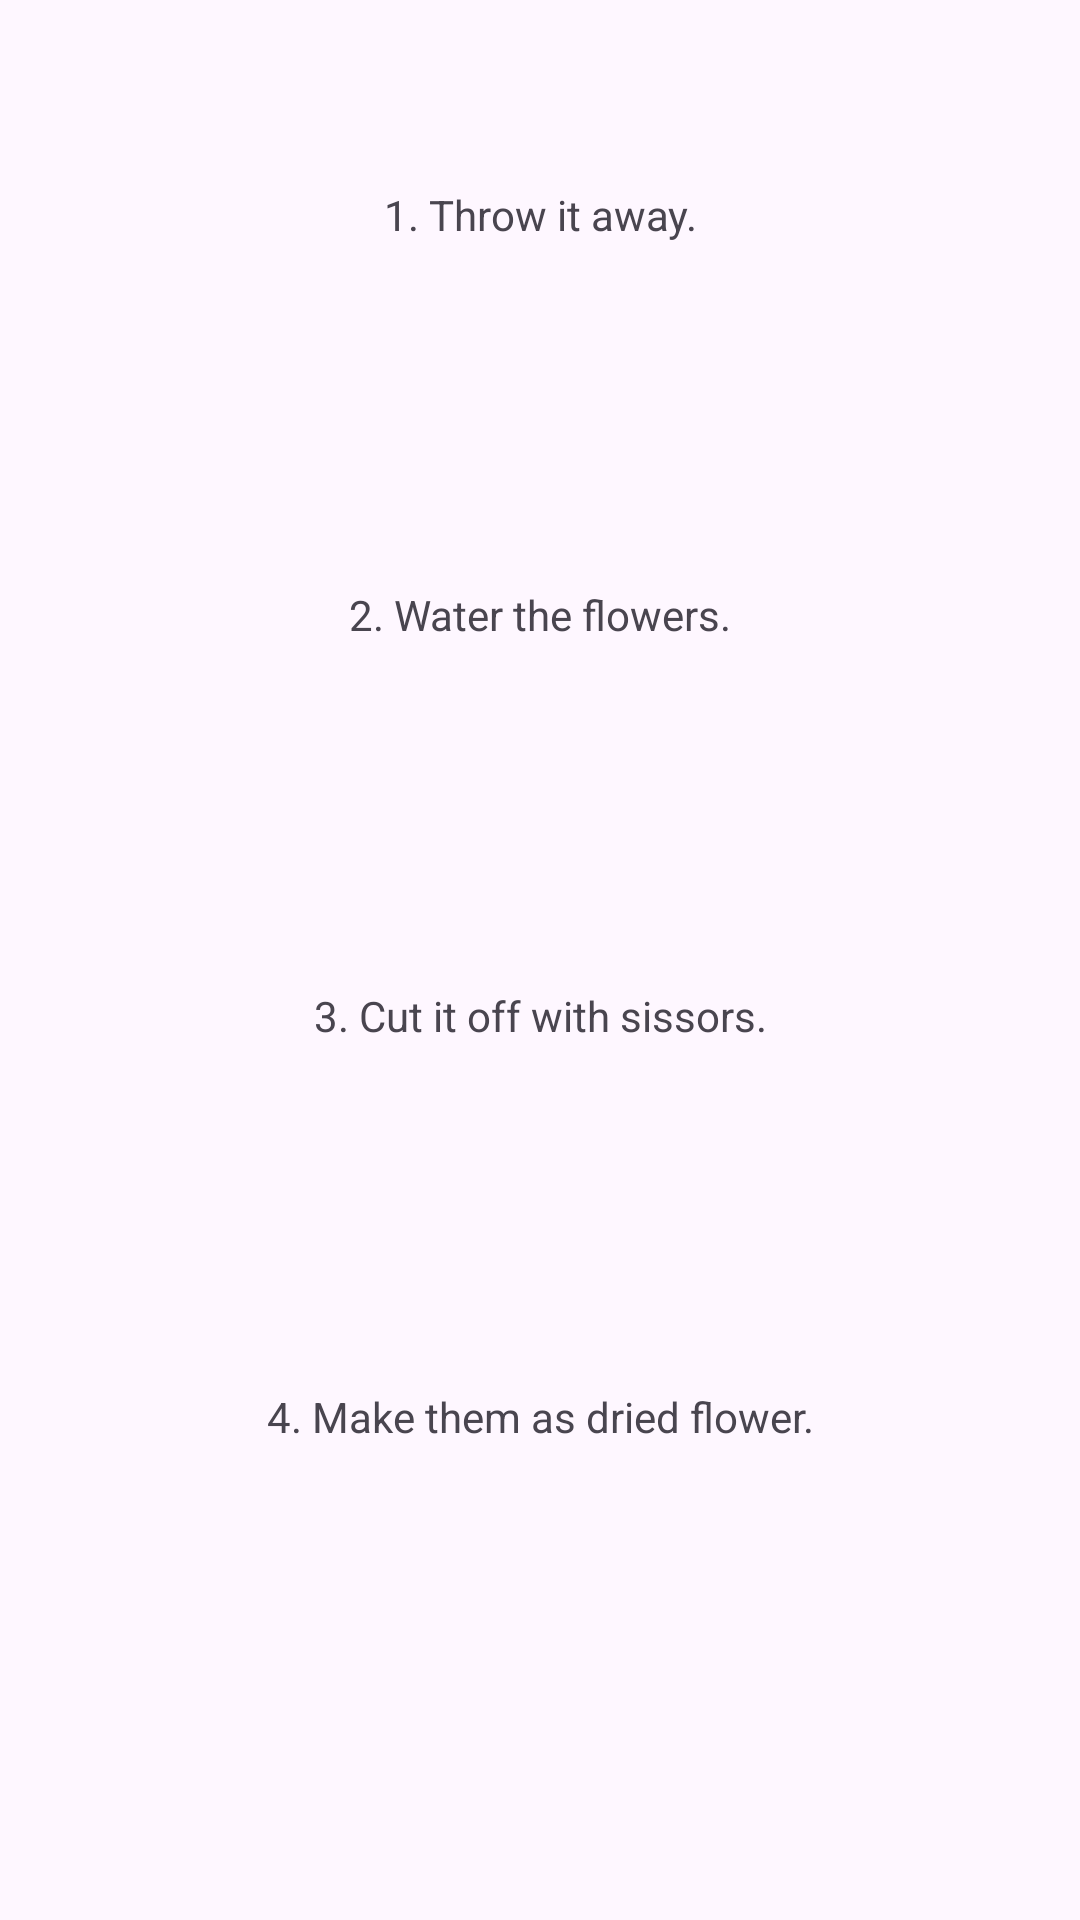

Layout XML and referenced resources for this Android screen:
<!-- AndroidManifest.xml: application theme Theme.LoveTest -->
<!-- res/layout/fragment_selection.xml -->
<?xml version="1.0" encoding="utf-8"?>
<androidx.constraintlayout.widget.ConstraintLayout xmlns:android="http://schemas.android.com/apk/res/android"
    xmlns:app="http://schemas.android.com/apk/res-auto"
    xmlns:tools="http://schemas.android.com/tools"
    android:layout_width="match_parent"
    android:layout_height="match_parent"
    tools:context=".fragment.SelectionFragment">

    <LinearLayout
        android:layout_width="match_parent"
        android:layout_height="0dp"
        android:orientation="vertical"
        android:weightSum="4"
        android:paddingStart="15dp"
        android:paddingEnd="15dp"
        app:layout_constraintBottom_toTopOf="@+id/guideline"
        app:layout_constraintTop_toTopOf="parent">

        <TextView
            android:id="@+id/option_1"
            android:layout_width="match_parent"
            android:layout_height="0dp"
            android:layout_weight="1"
            android:text="1. Throw it away."
            android:gravity="center"
            android:background="@drawable/selection"
            android:layout_marginBottom="10dp"
            android:layout_marginTop="10dp"
            />

        <TextView
            android:id="@+id/option_2"
            android:layout_width="match_parent"
            android:layout_height="0dp"
            android:layout_marginBottom="10dp"
            android:layout_weight="1"
            android:text="2. Water the flowers."
            android:gravity="center"
            android:background="@drawable/selection"

        />

        <TextView
            android:id="@+id/option_3"
            android:layout_width="match_parent"
            android:layout_height="0dp"
            android:layout_marginBottom="10dp"
            android:layout_weight="1"
            android:text="3. Cut it off with sissors."
            android:gravity="center"
            android:background="@drawable/selection"
            />

        <TextView
            android:id="@+id/option_4"
            android:layout_width="match_parent"
            android:layout_height="0dp"
            android:layout_marginBottom="10dp"
            android:layout_weight="1"
            android:text="4. Make them as dried flower."
            android:gravity="center"
            android:background="@drawable/selection"
            />

    </LinearLayout>

   <ImageView
       android:id="@+id/bt_back"
       android:layout_width="100dp"
       android:layout_height="100dp"
       android:src="@drawable/previous"
       app:layout_constraintTop_toBottomOf="@+id/guideline"
       app:layout_constraintStart_toStartOf="parent"
       />

    <androidx.constraintlayout.widget.Guideline
        android:id="@+id/guideline"
        android:layout_width="wrap_content"
        android:layout_height="wrap_content"
        android:orientation="horizontal"
        app:layout_constraintGuide_percent="0.85" />

</androidx.constraintlayout.widget.ConstraintLayout>
<!-- resources referenced by this layout -->
<resources>
  <style name="Theme.LoveTest" parent="Base.Theme.LoveTest" />
  <style name="Base.Theme.LoveTest" parent="Theme.Material3.DayNight.NoActionBar">
          
          
      </style>
</resources>
